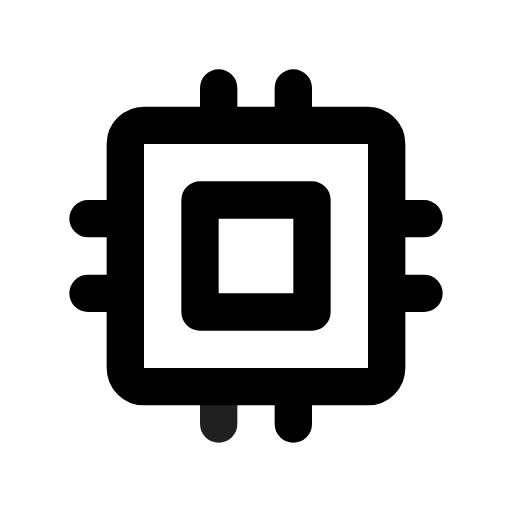
t = 0.00 s
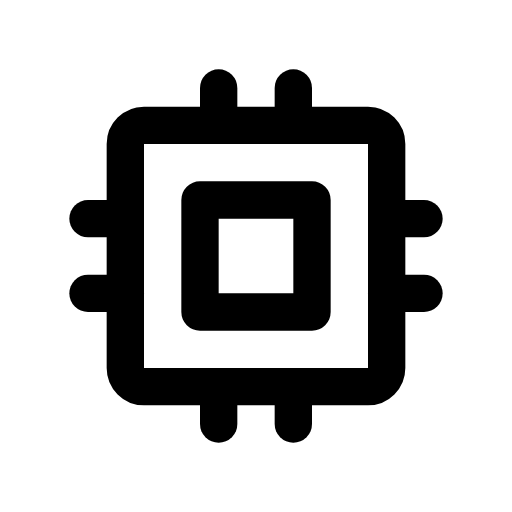
t = 0.90 s
t = 1.19 s: frame unchanged from t = 0.90 s, image omitted
t = 1.72 s: frame unchanged from t = 0.90 s, image omitted
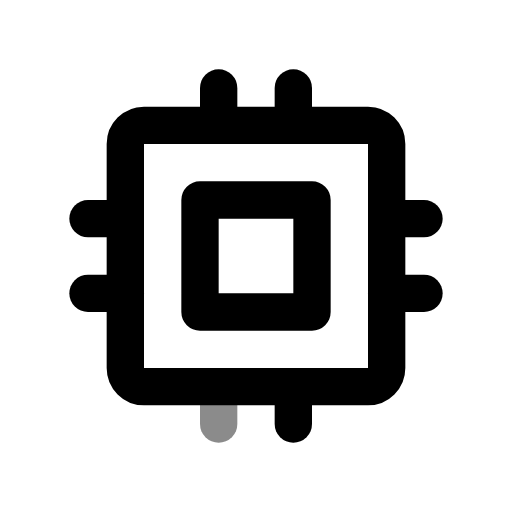
t = 2.36 s
t = 3.15 s: frame unchanged from t = 0.90 s, image omitted

The animated SVG that drew these frames (rendered in a browser with its animation timeline set to each time). Animation: 1 CSS @keyframes rule; one cycle of 3.55 s, repeats indefinitely.

<svg xmlns="http://www.w3.org/2000/svg" width="24" height="24" fill="none" stroke="currentColor" stroke-linecap="round" stroke-linejoin="round" stroke-width="2" viewBox="0 0 24 24">
    <!-- Generated by scripts/icon-expansion/generate.mjs -->
    <!-- Adapted from Tabler Icons 3.34.1.
MIT License

Copyright (c) 2020-2024 Paweł Kuna

Permission is hereby granted, free of charge, to any person obtaining a copy
of this software and associated documentation files (the "Software"), to deal
in the Software without restriction, including without limitation the rights
to use, copy, modify, merge, publish, distribute, sublicense, and/or sell
copies of the Software, and to permit persons to whom the Software is
furnished to do so, subject to the following conditions:

The above copyright notice and this permission notice shall be included in all
copies or substantial portions of the Software.

THE SOFTWARE IS PROVIDED "AS IS", WITHOUT WARRANTY OF ANY KIND, EXPRESS OR
IMPLIED, INCLUDING BUT NOT LIMITED TO THE WARRANTIES OF MERCHANTABILITY,
FITNESS FOR A PARTICULAR PURPOSE AND NONINFRINGEMENT. IN NO EVENT SHALL THE
AUTHORS OR COPYRIGHT HOLDERS BE LIABLE FOR ANY CLAIM, DAMAGES OR OTHER
LIABILITY, WHETHER IN AN ACTION OF CONTRACT, TORT OR OTHERWISE, ARISING FROM,
OUT OF OR IN CONNECTION WITH THE SOFTWARE OR THE USE OR OTHER DEALINGS IN THE
SOFTWARE. -->
    <style>
        @media (prefers-reduced-motion: no-preference) {
            @keyframes ira-exp-pulse { 0%, 100% { opacity: 1; } 22% { opacity: .45; } 40% { opacity: 1; } }
            [data-ira-motion="cpu"] { transform-box: fill-box; transform-origin: center; animation: ira-exp-pulse 2.65s ease-in-out -0.9s infinite; }
        }
    </style>
    <g transform="translate(1.5 1.5) scale(.875)"><path d="M5 5m0 1a1 1 0 0 1 1 -1h12a1 1 0 0 1 1 1v12a1 1 0 0 1 -1 1h-12a1 1 0 0 1 -1 -1z"/><path d="M9 9h6v6h-6z"/><path d="M3 10h2"/><path d="M3 14h2"/><path d="M10 3v2"/><path d="M14 3v2"/><path d="M21 10h-2"/><path d="M21 14h-2"/><path d="M14 21v-2"/></g>
    <g data-ira-motion="cpu"><g transform="translate(1.5 1.5) scale(.875)"><path d="M10 21v-2"/></g></g>
</svg>
